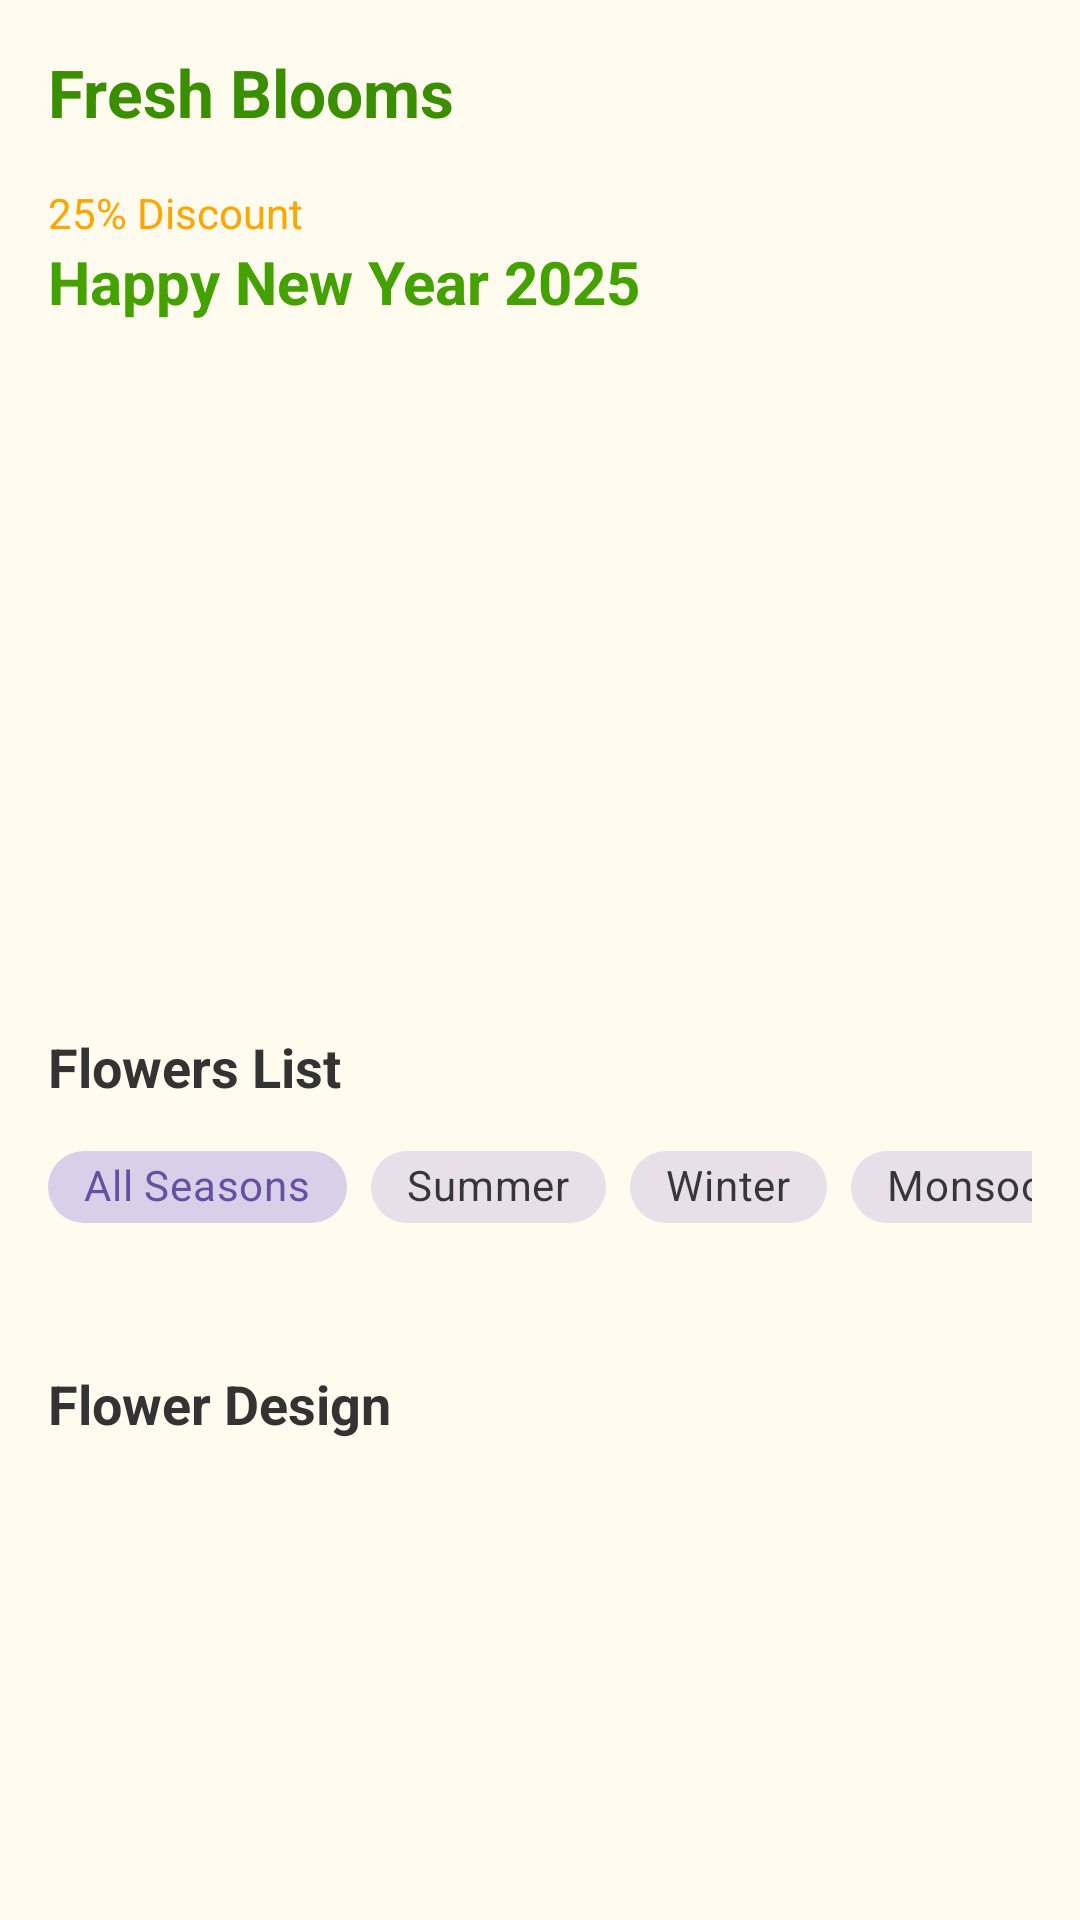

Here is an Android app screen rendered from its layout file. Give the layout XML and the strings, colors and styles it references.
<!-- AndroidManifest.xml: application theme Theme.FreshBlooms -->
<!-- res/layout/fragment_home.xml -->
<?xml version="1.0" encoding="utf-8"?>
<androidx.core.widget.NestedScrollView xmlns:android="http://schemas.android.com/apk/res/android"
    xmlns:app="http://schemas.android.com/apk/res-auto"
    android:id="@+id/scrollView"
    android:layout_width="match_parent"
    android:layout_height="match_parent"
    android:background="#FFFBEF"
    >

    <LinearLayout
        android:layout_width="match_parent"
        android:layout_height="wrap_content"
        android:orientation="vertical"
        android:padding="16dp">

        
        <TextView
            android:layout_width="wrap_content"
            android:layout_height="wrap_content"
            android:text="Fresh Blooms"
            android:textSize="22sp"
            android:textStyle="bold"
            android:textColor="#3A8F00" />



        
        <TextView
            android:layout_width="wrap_content"
            android:layout_height="wrap_content"
            android:text="25% Discount"
            android:textColor="#FFA500"
            android:textSize="14sp"
            android:paddingTop="16dp" />

        <TextView
            android:layout_width="wrap_content"
            android:layout_height="wrap_content"
            android:text="Happy New Year 2025"
            android:textSize="20sp"
            android:textStyle="bold"
            android:textColor="#44A200"
            android:paddingBottom="12dp" />

        
        <androidx.viewpager2.widget.ViewPager2
            android:id="@+id/imageSlider"
            android:layout_width="match_parent"
            android:layout_height="200dp"
            android:layout_marginBottom="24dp" />

        
        <TextView
            android:layout_width="wrap_content"
            android:layout_height="wrap_content"
            android:text="Flowers List"
            android:textSize="18sp"
            android:textStyle="bold"
            android:textColor="#333333"
            android:layout_marginBottom="8dp" />

        
        <HorizontalScrollView
            android:layout_width="match_parent"
            android:layout_height="wrap_content"
            android:layout_marginBottom="16dp"
            android:scrollbars="none">

            <com.google.android.material.chip.ChipGroup
                android:id="@+id/seasonChipGroup"
                android:layout_width="wrap_content"
                android:layout_height="wrap_content"
                app:singleSelection="true"
                app:chipSpacing="8dp"
                android:orientation="horizontal">

                <com.google.android.material.chip.Chip
                    android:id="@+id/chipAllSeasons"
                    style="@style/Widget.MaterialComponents.Chip.Choice"
                    android:layout_width="wrap_content"
                    android:layout_height="40dp"
                    android:text="All Seasons"
                    android:checkable="true"
                    android:checked="true" />

                <com.google.android.material.chip.Chip
                    android:id="@+id/chipSummer"
                    style="@style/Widget.MaterialComponents.Chip.Choice"
                    android:layout_width="wrap_content"
                    android:layout_height="40dp"
                    android:text="Summer"
                    android:checkable="true" />

                <com.google.android.material.chip.Chip
                    android:id="@+id/chipWinter"
                    style="@style/Widget.MaterialComponents.Chip.Choice"
                    android:layout_width="wrap_content"
                    android:layout_height="40dp"
                    android:text="Winter"
                    android:checkable="true" />

                <com.google.android.material.chip.Chip
                    android:id="@+id/chipMonsoon"
                    style="@style/Widget.MaterialComponents.Chip.Choice"
                    android:layout_width="wrap_content"
                    android:layout_height="40dp"
                    android:text="Monsoon"
                    android:checkable="true" />

                <com.google.android.material.chip.Chip
                    android:id="@+id/chipAutumn"
                    style="@style/Widget.MaterialComponents.Chip.Choice"
                    android:layout_width="wrap_content"
                    android:layout_height="40dp"
                    android:text="Autumn"
                    android:checkable="true" />

                <com.google.android.material.chip.Chip
                    android:id="@+id/chipSpring"
                    style="@style/Widget.MaterialComponents.Chip.Choice"
                    android:layout_width="wrap_content"
                    android:layout_height="40dp"
                    android:text="Spring"
                    android:checkable="true" />

            </com.google.android.material.chip.ChipGroup>
        </HorizontalScrollView>


        

        
        <androidx.recyclerview.widget.RecyclerView
            android:id="@+id/flowerRecyclerView"
            android:layout_width="match_parent"
            android:layout_height="wrap_content"
            android:layout_marginBottom="24dp"
            android:nestedScrollingEnabled="false" />

        <TextView
            android:layout_width="wrap_content"
            android:layout_height="wrap_content"
            android:text="Flower Design"
            android:textSize="18sp"
            android:textStyle="bold"
            android:textColor="#333333"
            android:layout_marginBottom="8dp" />

        
        <androidx.recyclerview.widget.RecyclerView
            android:id="@+id/designRecyclerView"
            android:layout_width="match_parent"
            android:layout_height="wrap_content"
            android:nestedScrollingEnabled="false" />

    </LinearLayout>
</androidx.core.widget.NestedScrollView>
<!-- resources referenced by this layout -->
<resources>
  <style name="Theme.FreshBlooms" parent="Base.Theme.FreshBlooms" />
  <style name="Base.Theme.FreshBlooms" parent="Theme.Material3.DayNight.NoActionBar">
          
          
      </style>
</resources>
